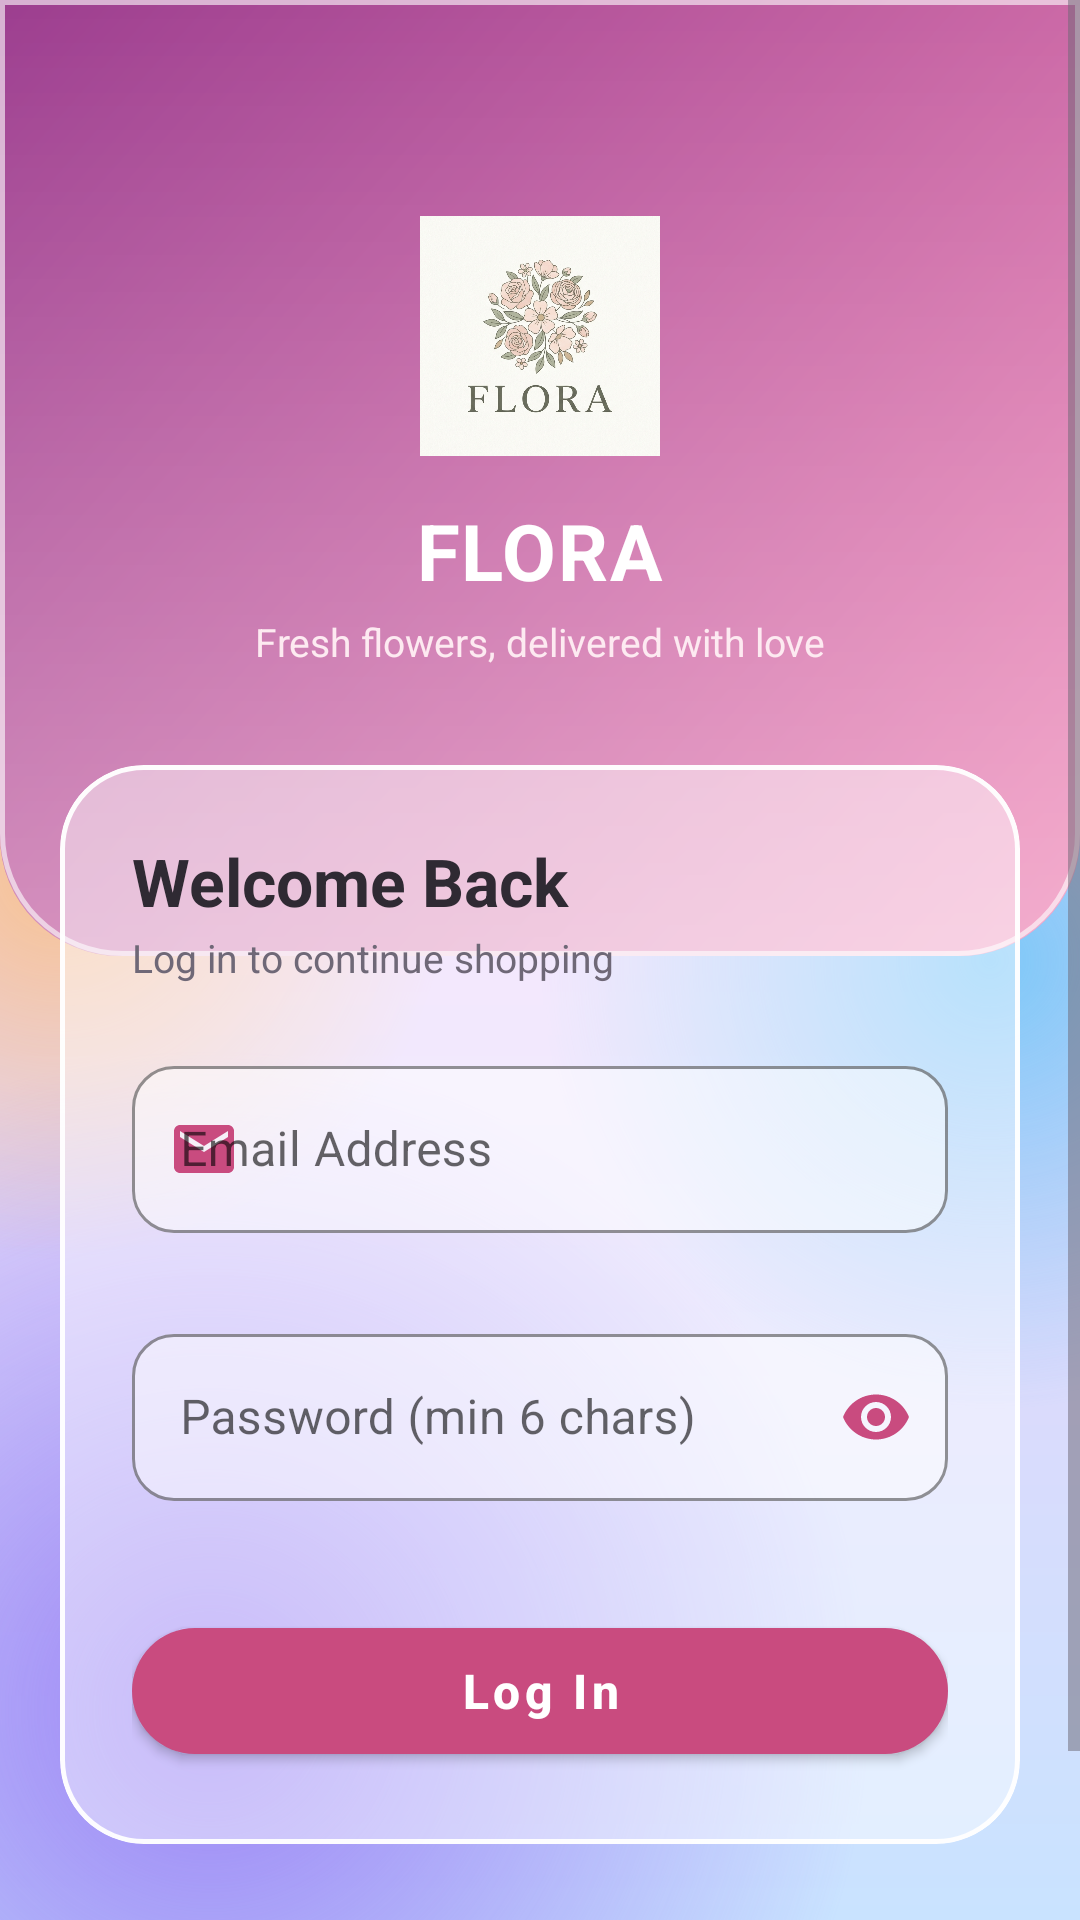

This screen was rendered from an Android layout file. Write that file and the resources it references.
<!-- AndroidManifest.xml: application theme Theme.FloralOrder -->
<!-- res/layout/activity_login.xml -->
<?xml version="1.0" encoding="utf-8"?>
<ScrollView xmlns:android="http://schemas.android.com/apk/res/android"
    xmlns:app="http://schemas.android.com/apk/res-auto"
    android:layout_width="match_parent"
    android:layout_height="match_parent"
    android:background="@drawable/bg_app_gradient"
    android:fillViewport="true">

    <LinearLayout
        android:layout_width="match_parent"
        android:layout_height="wrap_content"
        android:orientation="vertical">

        
        <LinearLayout
            android:layout_width="match_parent"
            android:layout_height="wrap_content"
            android:orientation="vertical"
            android:gravity="center_horizontal"
            android:background="@drawable/header_gradient_bg"
            android:paddingTop="72dp"
            android:paddingBottom="96dp">

            <ImageView
                android:layout_width="80dp"
                android:layout_height="80dp"
                android:src="@drawable/app_logo"
                android:scaleType="centerCrop"
                android:background="@drawable/circle_logo_bg"
                android:clipToOutline="true"
                android:elevation="6dp"
                android:layout_marginBottom="14dp"
                android:contentDescription="App Logo" />

            <TextView
                android:layout_width="wrap_content"
                android:layout_height="wrap_content"
                android:text="FLORA"
                android:textSize="26sp"
                android:textStyle="bold"
                android:textColor="@color/white"
                android:letterSpacing="0.02" />

            <TextView
                android:layout_width="wrap_content"
                android:layout_height="wrap_content"
                android:text="Fresh flowers, delivered with love"
                android:textSize="13sp"
                android:textColor="#FDEAF1"
                android:layout_marginTop="4dp" />

        </LinearLayout>

        
        <com.google.android.material.card.MaterialCardView
            android:layout_width="match_parent"
            android:layout_height="wrap_content"
            android:layout_marginTop="-64dp"
            android:layout_marginHorizontal="20dp"
            app:cardCornerRadius="28dp"
            app:cardElevation="0dp"
            app:cardBackgroundColor="@color/glass_white"
            app:strokeColor="@color/glass_stroke"
            app:strokeWidth="1.5dp">

            <LinearLayout
                android:layout_width="match_parent"
                android:layout_height="wrap_content"
                android:orientation="vertical"
                android:padding="24dp">

                <TextView
                    android:layout_width="match_parent"
                    android:layout_height="wrap_content"
                    android:text="Welcome Back"
                    android:textSize="22sp"
                    android:textStyle="bold"
                    android:textColor="@color/text_dark" />

                <TextView
                    android:layout_width="match_parent"
                    android:layout_height="wrap_content"
                    android:text="Log in to continue shopping"
                    android:textSize="13sp"
                    android:textColor="#6F6877"
                    android:layout_marginTop="2dp"
                    android:layout_marginBottom="22dp" />

                <com.google.android.material.textfield.TextInputLayout
                    android:id="@+id/tilEmail"
                    android:layout_width="match_parent"
                    android:layout_height="wrap_content"
                    android:hint="Email Address"
                    style="@style/Widget.MaterialComponents.TextInputLayout.OutlinedBox"
                    app:boxBackgroundColor="#80FFFFFF"
                    app:boxCornerRadiusTopStart="14dp"
                    app:boxCornerRadiusTopEnd="14dp"
                    app:boxCornerRadiusBottomStart="14dp"
                    app:boxCornerRadiusBottomEnd="14dp"
                    app:boxStrokeColor="@color/pink_dark"
                    app:hintTextColor="@color/pink_dark"
                    app:startIconDrawable="@drawable/ic_email"
                    app:startIconTint="@color/pink_dark"
                    app:errorEnabled="true"
                    android:layout_marginBottom="8dp">

                    <com.google.android.material.textfield.TextInputEditText
                        android:id="@+id/etEmail"
                        android:layout_width="match_parent"
                        android:layout_height="wrap_content"
                        android:inputType="textEmailAddress" />
                </com.google.android.material.textfield.TextInputLayout>

                <com.google.android.material.textfield.TextInputLayout
                    android:id="@+id/tilPassword"
                    android:layout_width="match_parent"
                    android:layout_height="wrap_content"
                    android:hint="Password (min 6 chars)"
                    style="@style/Widget.MaterialComponents.TextInputLayout.OutlinedBox"
                    app:boxBackgroundColor="#80FFFFFF"
                    app:boxCornerRadiusTopStart="14dp"
                    app:boxCornerRadiusTopEnd="14dp"
                    app:boxCornerRadiusBottomStart="14dp"
                    app:boxCornerRadiusBottomEnd="14dp"
                    app:boxStrokeColor="@color/pink_dark"
                    app:hintTextColor="@color/pink_dark"
                    app:startIconDrawable="@drawable/ic_lock"
                    app:startIconTint="@color/pink_dark"
                    app:passwordToggleEnabled="true"
                    app:passwordToggleTint="@color/pink_dark"
                    app:errorEnabled="true"
                    android:layout_marginBottom="16dp">

                    <com.google.android.material.textfield.TextInputEditText
                        android:id="@+id/etPassword"
                        android:layout_width="match_parent"
                        android:layout_height="wrap_content"
                        android:inputType="textPassword" />
                </com.google.android.material.textfield.TextInputLayout>

                <com.google.android.material.button.MaterialButton
                    android:id="@+id/btnLogin"
                    android:layout_width="match_parent"
                    android:layout_height="54dp"
                    android:text="Log In"
                    android:textAllCaps="false"
                    android:textSize="16sp"
                    android:textStyle="bold"
                    android:textColor="@color/white"
                    app:backgroundTint="@color/pink_dark"
                    app:cornerRadius="27dp" />

            </LinearLayout>
        </com.google.android.material.card.MaterialCardView>

        
        <TextView
            android:id="@+id/tvGoRegister"
            android:layout_width="wrap_content"
            android:layout_height="wrap_content"
            android:text="Don't have an account? Sign Up"
            android:textColor="@color/green_accent"
            android:textStyle="bold"
            android:textSize="14sp"
            android:layout_marginTop="20dp"
            android:layout_marginBottom="32dp"
            android:layout_gravity="center_horizontal"
            android:padding="8dp" />

    </LinearLayout>
</ScrollView>
<!-- resources referenced by this layout -->
<resources>
  <color name="glass_stroke">#F2FFFFFF</color>
  <color name="glass_white">#73FFFFFF</color>
  <color name="green_accent">#5E8C6A</color>
  <color name="pink_dark">#C94B7F</color>
  <color name="text_dark">#2F2A33</color>
  <color name="white">#FFFFFF</color>
  <!-- drawable ic_email (drawable) -->
  <?xml version="1.0" encoding="utf-8"?>
  <vector xmlns:android="http://schemas.android.com/apk/res/android"
      android:width="24dp"
      android:height="24dp"
      android:viewportWidth="24"
      android:viewportHeight="24">
      <path
          android:fillColor="#FF000000"
          android:pathData="M20,4L4,4c-1.1,0 -1.99,0.9 -1.99,2L2,18c0,1.1 0.9,2 2,2h16c1.1,0 2,-0.9 2,-2L22,6c0,-1.1 -0.9,-2 -2,-2zM20,8l-8,5 -8,-5L4,6l8,5 8,-5v2z" />
  </vector>
  <style name="Theme.FloralOrder" parent="Theme.MaterialComponents.Light.NoActionBar">
          <item name="colorPrimary">@color/pink_dark</item>
          <item name="colorPrimaryDark">@color/header_start</item>
          <item name="colorAccent">@color/green_accent</item>
          <item name="colorOnPrimary">@color/white</item>
          <item name="android:windowBackground">@drawable/bg_app_gradient</item>
          <item name="android:statusBarColor">@color/header_start</item>
          <item name="android:textColorPrimary">@color/text_dark</item>
          <item name="android:textColorSecondary">@color/text_secondary</item>
          <item name="alertDialogTheme">@style/Theme.FloralOrder.Dialog</item>
          <item name="materialAlertDialogTheme">@style/Theme.FloralOrder.Dialog</item>
      </style>
  <color name="header_start">#F08AB8</color>
  <color name="header_end">#9C3D8F</color>
  <color name="text_secondary">#6F6877</color>
  <style name="Theme.FloralOrder.Dialog" parent="Theme.MaterialComponents.Light.Dialog.Alert">
          <item name="colorPrimary">@color/pink_dark</item>
          <item name="colorAccent">@color/pink_dark</item>
          <item name="android:windowBackground">@drawable/dialog_glass_bg</item>
          <item name="android:textColorPrimary">@color/text_dark</item>
          <item name="android:textColorSecondary">@color/text_secondary</item>
          <item name="buttonBarPositiveButtonStyle">@style/Widget.FloralOrder.DialogButton</item>
          <item name="buttonBarNegativeButtonStyle">@style/Widget.FloralOrder.DialogButton</item>
          <item name="buttonBarNeutralButtonStyle">@style/Widget.FloralOrder.DialogButton</item>
      </style>
  <!-- drawable dialog_glass_bg (drawable) -->
  <?xml version="1.0" encoding="utf-8"?>
  <inset xmlns:android="http://schemas.android.com/apk/res/android"
      android:insetLeft="8dp" android:insetRight="8dp">
      <shape android:shape="rectangle">
          <solid android:color="#E6FFFFFF" />
          <stroke android:width="1.5dp" android:color="#FFFFFFFF" />
          <corners android:radius="28dp" />
      </shape>
  </inset>
  <style name="Widget.FloralOrder.DialogButton" parent="Widget.MaterialComponents.Button.TextButton.Dialog">
          <item name="android:textColor">@color/pink_dark</item>
          <item name="android:textAllCaps">false</item>
          <item name="android:textStyle">bold</item>
      </style>
</resources>
